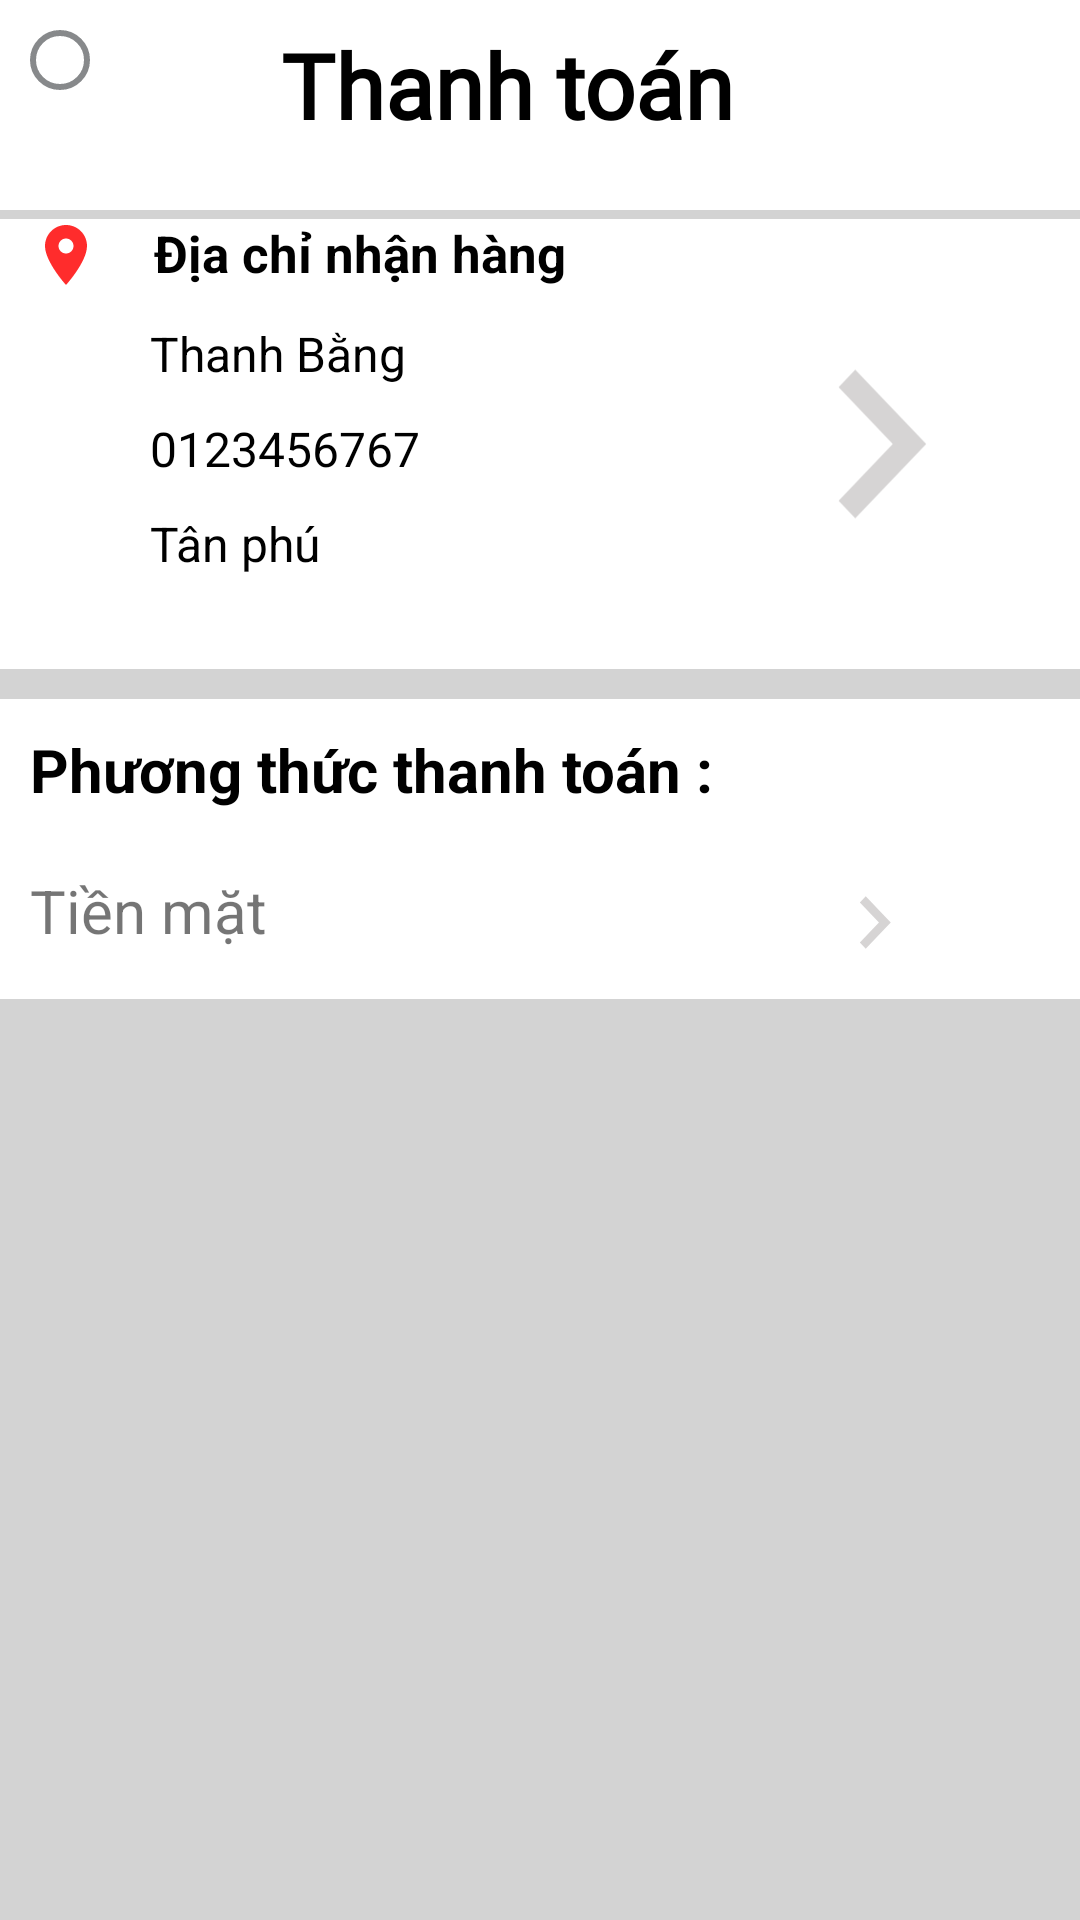

Reconstruct the res/layout file that produces this screen, plus the resources it refers to.
<!-- AndroidManifest.xml: application theme Theme.Foodapp_doan -->
<!-- res/layout/check_out_page.xml -->
<?xml version="1.0" encoding="utf-8"?>
<LinearLayout xmlns:android="http://schemas.android.com/apk/res/android"
    xmlns:app="http://schemas.android.com/apk/res-auto"
    xmlns:tools="http://schemas.android.com/tools"
    android:layout_width="match_parent"
    android:layout_height="match_parent"
    android:orientation="vertical"
    android:background="#28000000"
    tools:context=".activity.check_out_page">

    <androidx.constraintlayout.widget.ConstraintLayout
        android:layout_width="match_parent"
        android:background="@color/white"
        android:layout_height="70dp">

        <ImageView
            android:id="@+id/btnBack"
            android:layout_width="wrap_content"
            android:layout_height="wrap_content"
            android:layout_margin="10dp"
            android:layout_marginStart="16dp"
            android:layout_marginTop="16dp"
            android:background="@drawable/bg_seach"
            android:padding="10dp"
            app:layout_constraintStart_toStartOf="parent"
            app:layout_constraintTop_toTopOf="parent"
            app:srcCompat="@drawable/ic_baseline_arrow_back_ios_24" />

        <TextView
            android:layout_width="wrap_content"
            android:layout_height="wrap_content"
            android:layout_gravity="center"
            android:layout_marginTop="8dp"
            android:fontFamily="@font/adamina"
            android:text="Thanh toán"
            android:textColor="@color/black"
            android:textSize="30dp"
            android:textStyle="bold"
            app:layout_constraintEnd_toEndOf="parent"
            app:layout_constraintHorizontal_bias="0.356"
            app:layout_constraintStart_toEndOf="@+id/btnBack"
            app:layout_constraintTop_toTopOf="parent" />

    </androidx.constraintlayout.widget.ConstraintLayout>

    <androidx.core.widget.NestedScrollView
        android:layout_width="match_parent"
        android:layout_height="570dp">

        <LinearLayout
            android:orientation="vertical"
            android:layout_width="match_parent"
            android:layout_height="match_parent">

            <LinearLayout
                android:id="@+id/layoutAddressDelivery"
                android:layout_width="match_parent"
                android:orientation="horizontal"
                android:background="@color/white"
                android:weightSum="5"
                android:layout_marginTop="3dp"
                android:layout_height="150dp">

                <LinearLayout
                    android:layout_width="wrap_content"
                    android:layout_height="match_parent"
                    android:orientation="vertical"
                    android:layout_weight="4">

                    <TextView
                        android:layout_width="wrap_content"
                        android:layout_height="wrap_content"
                        android:text="    Địa chỉ nhận hàng"
                        android:drawableStart="@drawable/ic_baseline_location_on_24"
                        android:drawableTint="@color/redColor"
                        android:layout_marginStart="10dp"
                        android:textColor="@color/black"
                        android:textSize="17sp"
                        android:textStyle="bold"/>

                    <TextView
                        android:id="@+id/namePay"
                        android:layout_width="wrap_content"
                        android:layout_height="wrap_content"
                        android:text="Thanh Bằng"
                        android:layout_marginStart="50dp"
                        android:textSize="16sp"
                        android:textColor="@color/black"
                        android:layout_marginTop="10dp"/>

                    <TextView
                        android:id="@+id/phonePay"
                        android:layout_width="wrap_content"
                        android:layout_height="wrap_content"
                        android:text="0123456767"
                        android:layout_marginStart="50dp"
                        android:textSize="16sp"
                        android:textColor="@color/black"
                        android:layout_marginTop="10dp"/>

                    <TextView
                        android:id="@+id/addressPay"
                        android:layout_width="wrap_content"
                        android:layout_height="wrap_content"
                        android:text="Tân phú"
                        android:layout_marginStart="50dp"
                        android:textSize="16sp"
                        android:textColor="@color/black"
                        android:layout_marginTop="10dp"/>

                </LinearLayout>

                <ImageView
                    android:layout_width="100dp"
                    android:layout_height="100dp"
                    android:layout_weight="1"
                    android:src="@drawable/ic_baseline_keyboard_arrow_right_24"
                    android:layout_gravity="center"/>

            </LinearLayout>

            <androidx.recyclerview.widget.RecyclerView
                android:id="@+id/rvCart"
                android:layout_width="match_parent"
                android:layout_height="wrap_content"
                android:layout_marginTop="5dp"
                android:background="@color/white"/>

            <LinearLayout
                android:orientation="vertical"
                android:layout_marginTop="5dp"
                android:background="@color/white"
                android:layout_width="match_parent"
                android:layout_height="100dp">

                <TextView
                    android:layout_width="wrap_content"
                    android:layout_height="wrap_content"
                    android:text="Phương thức thanh toán : "
                    android:textColor="@color/black"
                    android:textSize="20dp"
                    android:layout_margin="10dp"
                    android:textStyle="bold"/>

                <LinearLayout
                    android:layout_margin="10dp"
                    android:weightSum="3"
                    android:layout_width="match_parent"
                    android:layout_height="match_parent">

                    <TextView
                        android:layout_width="wrap_content"
                        android:layout_height="wrap_content"
                        android:text="Tiền mặt"
                        android:layout_weight="2"
                        android:textSize="20sp"/>

                    <ImageView
                        android:layout_weight="1"
                        android:layout_width="35dp"
                        android:layout_height="35dp"
                        android:src="@drawable/ic_baseline_keyboard_arrow_right_24"/>

                </LinearLayout>

            </LinearLayout>

        </LinearLayout>

    </androidx.core.widget.NestedScrollView>

    <LinearLayout
        android:layout_width="match_parent"
        android:layout_height="match_parent"
        android:background="@color/white"
        android:layout_marginTop="5dp"
        android:weightSum="5"
        android:orientation="horizontal">

        <LinearLayout
            android:layout_width="wrap_content"
            android:layout_height="match_parent"
            android:orientation="vertical"
            android:layout_weight="4">

            <TextView
                android:layout_width="wrap_content"
                android:layout_height="wrap_content"
                android:text="Tổng thanh toán : "
                android:textSize="17sp"
                android:textStyle="bold"
                android:layout_marginStart="40dp"
                android:layout_marginTop="5dp"/>

            <TextView
                android:id="@+id/moneyPay"
                android:layout_width="wrap_content"
                android:layout_height="wrap_content"
                android:text="20000000"
                android:textSize="25sp"
                android:textColor="@color/redColor"
                android:layout_marginStart="40dp"
                android:layout_marginTop="5dp"/>

        </LinearLayout>

        <Button
            android:id="@+id/btnCheckOut"
            android:layout_width="wrap_content"
            android:layout_height="match_parent"
            android:layout_weight="1"
            android:background="#EEFF5722"
            android:text="Đặt hàng"
            android:textColor="@color/white"
            android:textSize="20sp"
            android:textStyle="bold" />

    </LinearLayout>

</LinearLayout>
<!-- resources referenced by this layout -->
<resources>
  <color name="black">#FF000000</color>
  <color name="redColor">#FF0000</color>
  <color name="white">#FFFFFFFF</color>
  <!-- drawable bg_seach (drawable) -->
  <?xml version="1.0" encoding="utf-8"?>
  <shape xmlns:android="http://schemas.android.com/apk/res/android">
      <stroke android:color="#9A393D40"
          android:width="2dp"/>
      <corners android:radius="10dp"/>
      <solid android:color="@color/trans"/>
  </shape>
  <!-- drawable ic_baseline_keyboard_arrow_right_24 (drawable) -->
  <vector android:autoMirrored="true" android:height="26dp"
      android:tint="#94B8B5B5" android:viewportHeight="24"
      android:viewportWidth="29" android:width="30dp" xmlns:android="http://schemas.android.com/apk/res/android">
      <path android:fillColor="@android:color/white" android:pathData="M8.59,16.59L13.17,12 8.59,7.41 10,6l6,6 -6,6 -1.41,-1.41z"/>
  </vector>
  <!-- drawable ic_baseline_location_on_24 (drawable) -->
  <vector android:alpha="0.83" android:height="24dp"
      android:tint="#6D6D6F" android:viewportHeight="24"
      android:viewportWidth="24" android:width="24dp" xmlns:android="http://schemas.android.com/apk/res/android">
      <path android:fillColor="@android:color/white" android:pathData="M12,2C8.13,2 5,5.13 5,9c0,5.25 7,13 7,13s7,-7.75 7,-13c0,-3.87 -3.13,-7 -7,-7zM12,11.5c-1.38,0 -2.5,-1.12 -2.5,-2.5s1.12,-2.5 2.5,-2.5 2.5,1.12 2.5,2.5 -1.12,2.5 -2.5,2.5z"/>
  </vector>
  <style name="Theme.Foodapp_doan" parent="Theme.AppCompat.DayNight.DarkActionBar">
          
          <item name="colorPrimary">@color/purple_500</item>
          <item name="colorPrimaryVariant">@color/purple_700</item>
          <item name="colorOnPrimary">@color/white</item>
          
          <item name="colorSecondary">@color/teal_200</item>
          <item name="colorSecondaryVariant">@color/teal_700</item>
          <item name="colorOnSecondary">@color/black</item>
          
          <item name="android:statusBarColor" tools:targetApi="l">?attr/colorPrimaryVariant</item>
          
      </style>
  <color name="trans">#00000000 </color>
  <color name="purple_500">#FF6200EE</color>
  <color name="purple_700">#FF3700B3</color>
  <color name="teal_200">#FF03DAC5</color>
  <color name="teal_700">#FF018786</color>
</resources>
